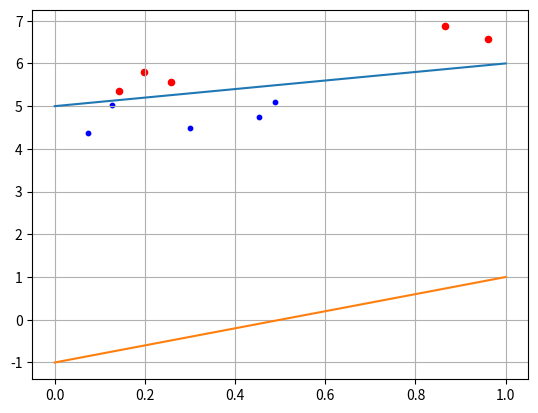

Source code (Python):
"""Produces two random sets of numbers that can be clearly separated by a linear function.
Displays the dividing line and the two classes (red and blue) of these sets on the graph.
Determines to which class the values belong."""


import matplotlib.pyplot as plt
import numpy as np

N = 5
b = 3

x1 = np.random.random(N)
print(x1, '---x1 = np.random.random(N) --- it is random N vector', '\n')
b = np.random.randint(10)
print(b, '---b = np.random.randint(10)--- it is randint number from 10', '\n')
bv = [b/10 for i in range(N)]
print(bv, '---bv = [b/10 for i in range(N)]--- it is random vector b/10 (N-times)', '\n')
c = [np.random.randint(10)/10 for i in range(N)]
print(c, '---c = [np.random.randint(10)/10 for i in range(N)]---compare with bv', '\n')
x2 = x1 + c + 0.1 + b
print(x2, '---x2 = x1 + c + 0.1', '\n')
C1 = [x1, x2]
print(C1, '---C1 = [x1, x2]', '\n')

x1 = np.random.random(N)
c = [np.random.randint(10)/10 for i in range(N)]
x2 = x1 - c - 0.1 + b
print(x2, '---x2 = x1 - c - 0.1', '\n')
C2 = [x1, x2]
print(C2, '---C2 = [x1, x2]', '\n')

f = [0+b, 1+b]
g = [-1, 1]

W = np.array([-0.5, 0.5, -1])
for i in range(N):
    x = np.array([C2[0][i], C2[1][i], 1])
    y = np.dot(W, x)
    if y >= 0:
        print("class C1")
    else:
        print("class C2")

plt.scatter(C1[0][:], C1[1][:], s=20, c='red')
plt.scatter(C2[0][:], C2[1][:], s=10, c='blue')
plt.plot(f)
plt.plot(g)
plt.grid(True)
plt.show()

